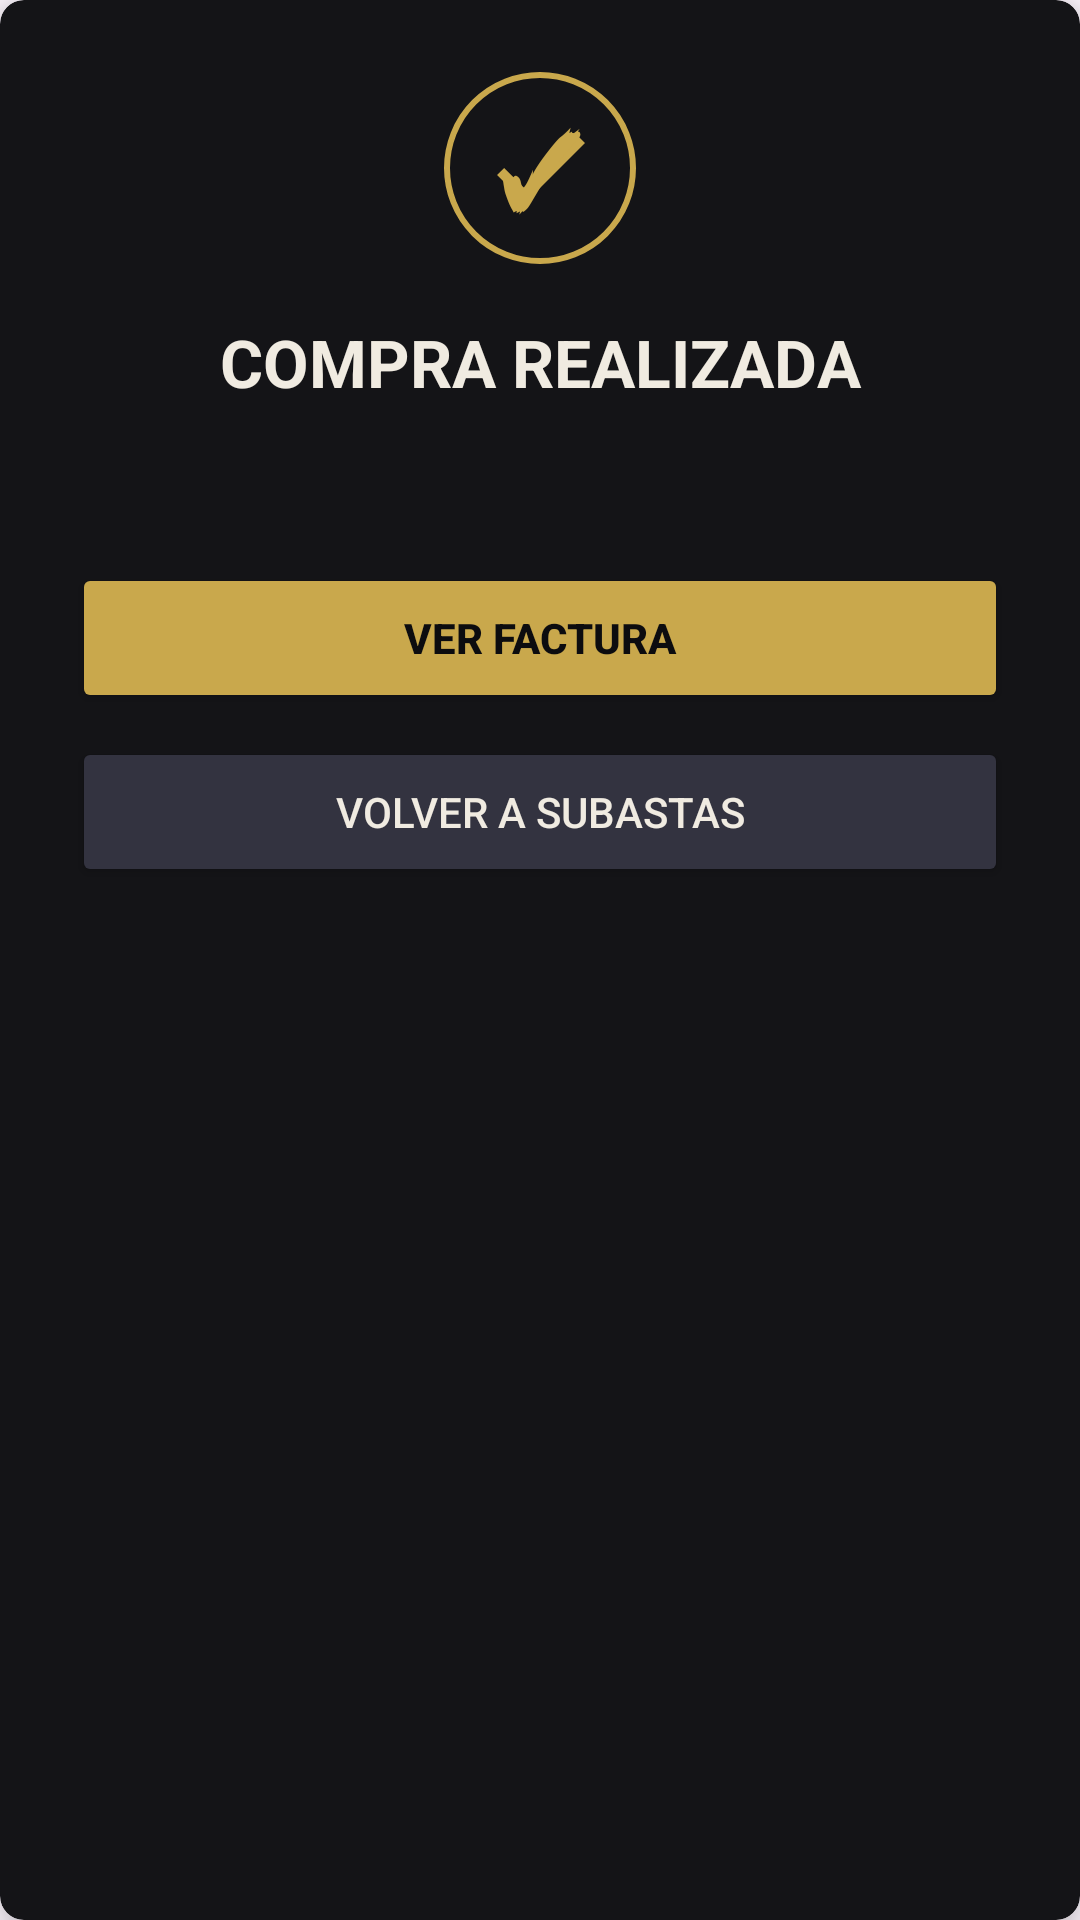

Reconstruct the res/layout file that produces this screen, plus the resources it refers to.
<!-- AndroidManifest.xml: application theme Theme.Subastarandroid -->
<!-- res/layout/dialog_compra_exitosa.xml -->
<?xml version="1.0" encoding="utf-8"?>
<androidx.cardview.widget.CardView xmlns:android="http://schemas.android.com/apk/res/android"
    xmlns:app="http://schemas.android.com/apk/res-auto"
    android:layout_width="match_parent"
    android:layout_height="wrap_content"
    android:layout_margin="20dp"
    app:cardBackgroundColor="@color/fondo_sec_b"
    app:cardCornerRadius="8dp"
    app:cardElevation="8dp">

    <LinearLayout
        android:layout_width="match_parent"
        android:layout_height="wrap_content"
        android:gravity="center_horizontal"
        android:orientation="vertical"
        android:padding="24dp">

        <TextView
            android:layout_width="64dp"
            android:layout_height="64dp"
            android:background="@drawable/bg_success_icon"
            android:gravity="center"
            android:text="✓"
            android:textColor="@color/secundario"
            android:textSize="34sp"
            android:textStyle="bold" />

        <TextView
            android:layout_width="match_parent"
            android:layout_height="wrap_content"
            android:layout_marginTop="18dp"
            android:gravity="center"
            android:text="COMPRA REALIZADA"
            android:textColor="@color/texto_ppal"
            android:textSize="22sp"
            android:textStyle="bold" />

        <TextView
            android:id="@+id/tvCompraExitosaDetalle"
            android:layout_width="match_parent"
            android:layout_height="wrap_content"
            android:layout_marginTop="10dp"
            android:gravity="center"
            android:textColor="@color/texto_sec"
            android:textSize="15sp" />

        <Button
            android:id="@+id/btnCompraExitosaFactura"
            android:layout_width="match_parent"
            android:layout_height="50dp"
            android:layout_marginTop="22dp"
            android:backgroundTint="@color/secundario"
            android:text="VER FACTURA"
            android:textColor="@color/primario"
            android:textStyle="bold" />

        <Button
            android:id="@+id/btnCompraExitosaSubastas"
            android:layout_width="match_parent"
            android:layout_height="50dp"
            android:layout_marginTop="8dp"
            android:backgroundTint="@color/bordes"
            android:text="VOLVER A SUBASTAS"
            android:textColor="@color/texto_ppal" />
    </LinearLayout>
</androidx.cardview.widget.CardView>
<!-- resources referenced by this layout -->
<resources>
  <color name="bordes">#333340</color>
  <color name="fondo_sec_b">#141417</color>
  <color name="primario">#0C0C0F</color>
  <color name="secundario">#C9A84C</color>
  <color name="texto_ppal">#F0EBE1</color>
  <color name="texto_sec">#A09890</color>
  <!-- drawable bg_success_icon (drawable) -->
  <?xml version="1.0" encoding="utf-8"?>
  <layer-list xmlns:android="http://schemas.android.com/apk/res/android">
      <item>
          <shape android:shape="oval">
              <stroke android:width="2dp" android:color="@color/secundario" />
              <solid android:color="@android:color/transparent" />
          </shape>
      </item>
      <item android:gravity="center" android:width="40dp" android:height="40dp">
          <vector xmlns:android="http://schemas.android.com/apk/res/android"
              android:width="24dp"
              android:height="24dp"
              android:viewportWidth="24"
              android:viewportHeight="24">
              <path
                  android:fillColor="@color/secundario"
                  android:pathData="M9,16.17L4.83,12l-1.42,1.41L9,19 21,7l-1.41,-1.41z"/>
          </vector>
      </item>
  </layer-list>
  <style name="Theme.Subastarandroid" parent="Base.Theme.Subastarandroid" />
  <style name="Base.Theme.Subastarandroid" parent="Theme.Material3.DayNight.NoActionBar">
          
          
      </style>
</resources>
